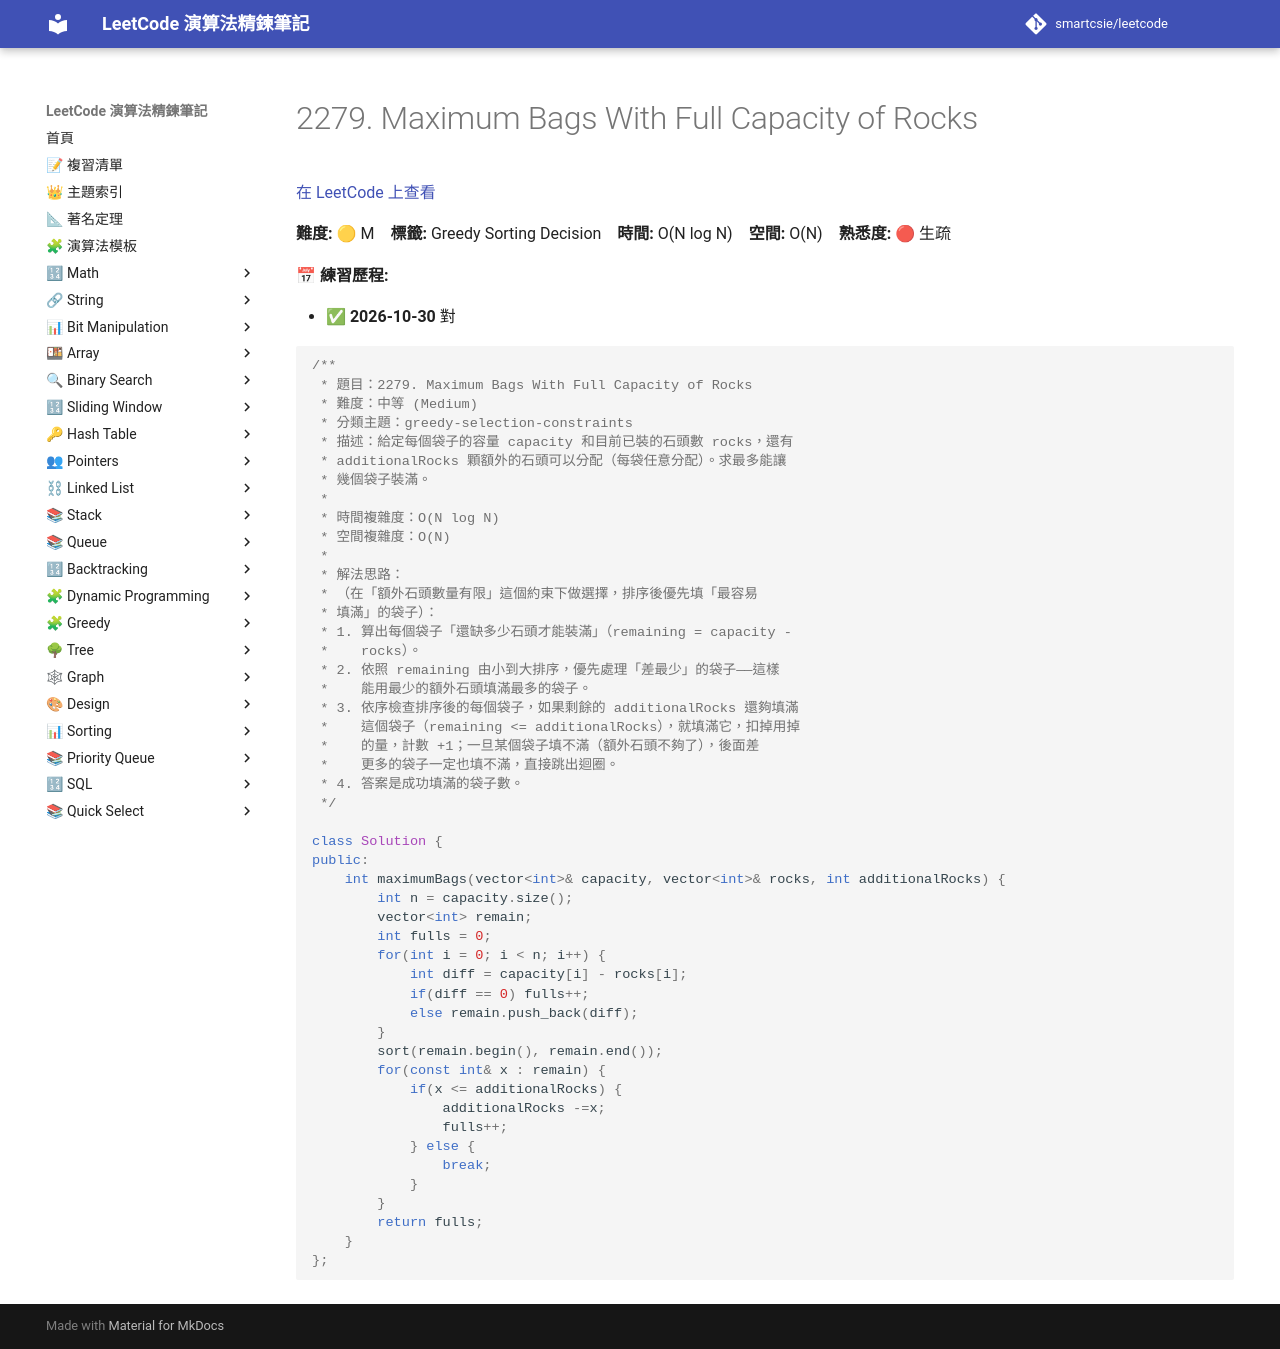

repository: smartcsie/leetcode · page: problems/2279/index.html · generator: mkdocs

# 2279. Maximum Bags With Full Capacity of Rocks

[在 LeetCode 上查看](https://leetcode.com/problems/maximum-bags-with-full-capacity-of-rocks/)

**難度:** 🟡 M　**標籤:** Greedy Sorting Decision　**時間:** O(N log N)　**空間:** O(N)　**熟悉度:** 🔴 生疏

**📅 練習歷程:**

- ✅ **2026-10-30** 對

```cpp
/**
 * 題目：2279. Maximum Bags With Full Capacity of Rocks
 * 難度：中等 (Medium)
 * 分類主題：greedy-selection-constraints
 * 描述：給定每個袋子的容量 capacity 和目前已裝的石頭數 rocks，還有
 * additionalRocks 顆額外的石頭可以分配（每袋任意分配）。求最多能讓
 * 幾個袋子裝滿。
 *
 * 時間複雜度：O(N log N)
 * 空間複雜度：O(N)
 *
 * 解法思路：
 * （在「額外石頭數量有限」這個約束下做選擇，排序後優先填「最容易
 * 填滿」的袋子）：
 * 1. 算出每個袋子「還缺多少石頭才能裝滿」（remaining = capacity -
 *    rocks）。
 * 2. 依照 remaining 由小到大排序，優先處理「差最少」的袋子——這樣
 *    能用最少的額外石頭填滿最多的袋子。
 * 3. 依序檢查排序後的每個袋子，如果剩餘的 additionalRocks 還夠填滿
 *    這個袋子（remaining <= additionalRocks），就填滿它，扣掉用掉
 *    的量，計數 +1；一旦某個袋子填不滿（額外石頭不夠了），後面差
 *    更多的袋子一定也填不滿，直接跳出迴圈。
 * 4. 答案是成功填滿的袋子數。
 */

class Solution {
public:
    int maximumBags(vector<int>& capacity, vector<int>& rocks, int additionalRocks) {
        int n = capacity.size();
        vector<int> remain;
        int fulls = 0;
        for(int i = 0; i < n; i++) {
            int diff = capacity[i] - rocks[i];
            if(diff == 0) fulls++;
            else remain.push_back(diff);
        }
        sort(remain.begin(), remain.end());
        for(const int& x : remain) {
            if(x <= additionalRocks) {
                additionalRocks -=x;
                fulls++;
            } else {
                break;
            }
        }
        return fulls;
    }
};
```
